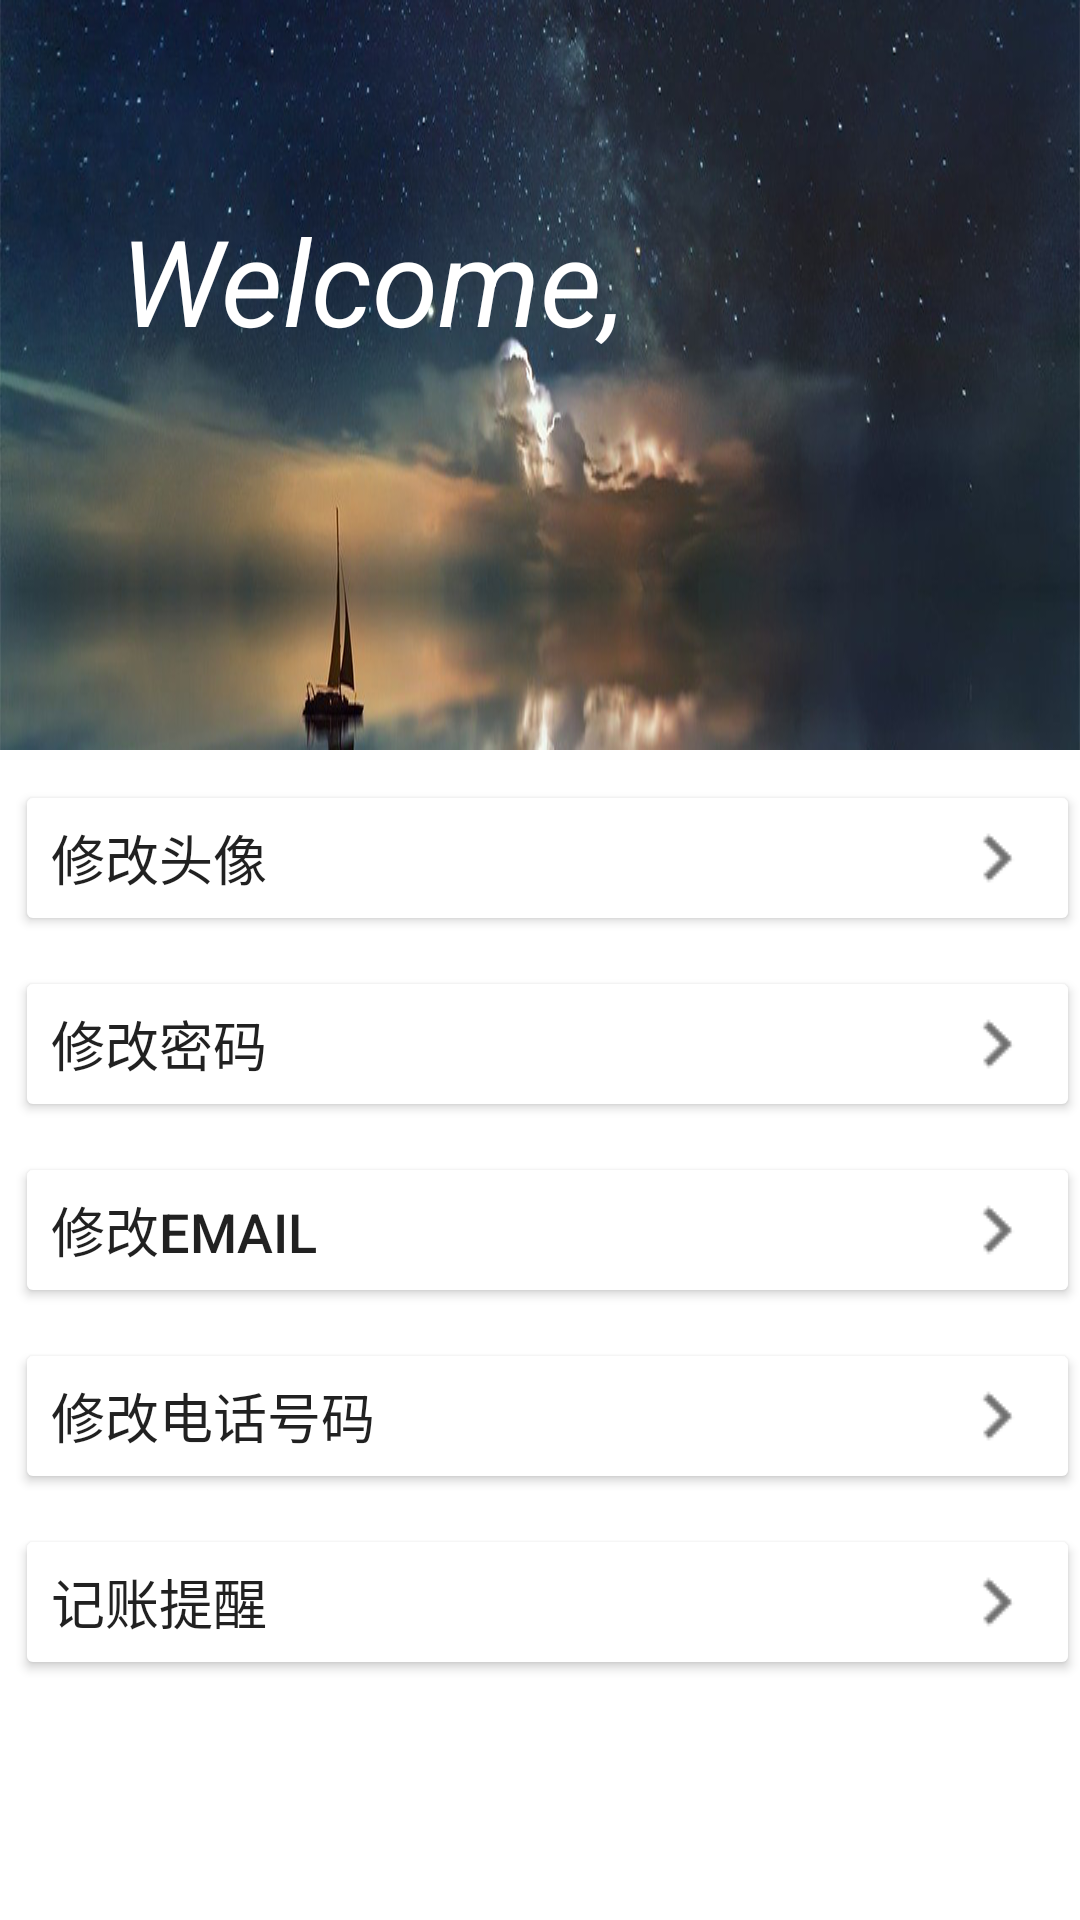

Layout XML and referenced resources for this Android screen:
<!-- AndroidManifest.xml: application theme AppTheme -->
<!-- res/layout/person_page_main.xml -->
<?xml version="1.0" encoding="utf-8"?>
<androidx.constraintlayout.widget.ConstraintLayout
    xmlns:android="http://schemas.android.com/apk/res/android"
    android:layout_width="match_parent"
    android:layout_height="match_parent"
    xmlns:app="http://schemas.android.com/apk/res-auto">

    <RelativeLayout
        android:id="@+id/person_page_RelativeLayout"
        android:layout_width="match_parent"
        android:layout_height="250dp"
        android:padding="10dp"
        android:background="@drawable/person_cover"
        app:layout_constraintTop_toTopOf="parent">

        <androidx.appcompat.widget.Toolbar
            android:id="@+id/person_page_toolbar"
            android:layout_width="match_parent"
            android:layout_height="?attr/actionBarSize"
            android:background="@color/transparent"
            android:theme="@style/ThemeOverlay.AppCompat.Dark.ActionBar"
            app:popupTheme="@style/ThemeOverlay.AppCompat.Dark"
            android:layout_alignParentTop="true"/>

        <TextView
            android:id="@+id/person_page_welcome"
            android:layout_width="wrap_content"
            android:layout_height="wrap_content"
            android:layout_alignParentBottom="true"
            android:layout_marginStart="30dp"
            android:text="@string/welcome"
            android:textStyle="italic"
            android:layout_marginBottom="120dp"
            android:textColor="#FFF"
            android:textSize="40sp" />

        <TextView
            android:id="@+id/person_page_username"
            android:layout_width="wrap_content"
            android:layout_height="wrap_content"
            android:layout_alignParentBottom="true"
            android:layout_centerHorizontal="true"
            android:layout_marginBottom="40dp"
            android:textColor="#FFF"
            android:textSize="40sp" />

    </RelativeLayout>

    <Button
        android:id="@+id/person_page_set_image"
        android:layout_width="match_parent"
        android:layout_height="wrap_content"
        android:drawableEnd="@drawable/right_arrow"
        android:text="@string/reset_image"
        android:gravity="start|center_vertical"
        android:textSize="18sp"
        android:layout_marginTop="10dp"
        android:layout_marginStart="5dp"
        android:backgroundTint="@color/bg_white"
        app:layout_constraintTop_toBottomOf="@+id/person_page_RelativeLayout"/>

    <Button
        android:id="@+id/person_page_set_password"
        android:layout_width="match_parent"
        android:layout_height="wrap_content"
        android:drawableEnd="@drawable/right_arrow"
        android:text="@string/reset_password"
        android:gravity="start|center_vertical"
        android:textSize="18sp"
        android:layout_marginTop="10dp"
        android:layout_marginStart="5dp"
        android:backgroundTint="@color/bg_white"
        app:layout_constraintTop_toBottomOf="@+id/person_page_set_image"/>

    <Button
        android:id="@+id/person_page_set_email"
        android:layout_width="match_parent"
        android:layout_height="wrap_content"
        android:drawableEnd="@drawable/right_arrow"
        android:text="@string/reset_email"
        android:textSize="18sp"
        android:gravity="start|center_vertical"
        android:layout_marginTop="10dp"
        android:layout_marginStart="5dp"
        android:backgroundTint="@color/bg_white"
        app:layout_constraintTop_toBottomOf="@+id/person_page_set_password"/>

    <Button
        android:id="@+id/person_page_set_tel"
        android:layout_width="match_parent"
        android:layout_height="wrap_content"
        android:drawableEnd="@drawable/right_arrow"
        android:text="@string/reset_tel"
        android:textSize="18sp"
        android:gravity="start|center_vertical"
        android:layout_marginTop="10dp"
        android:layout_marginStart="5dp"
        android:backgroundTint="@color/bg_white"
        app:layout_constraintTop_toBottomOf="@+id/person_page_set_email"/>

    <Button
        android:id="@+id/person_page_alarm"
        android:layout_width="match_parent"
        android:layout_height="wrap_content"
        android:drawableEnd="@drawable/right_arrow"
        android:text="@string/reminder"
        android:textSize="18sp"
        android:gravity="start|center_vertical"
        android:layout_marginTop="10dp"
        android:layout_marginStart="5dp"
        android:backgroundTint="@color/bg_white"
        app:layout_constraintTop_toBottomOf="@+id/person_page_set_tel"/>


</androidx.constraintlayout.widget.ConstraintLayout>
<!-- resources referenced by this layout -->
<resources>
  <color name="bg_white">#FFFFFF</color>
  <color name="transparent">#00FFFFFF</color>
  <!-- drawable person_cover: png bitmap (drawable, 392294 bytes) -->
  <!-- drawable right_arrow: png bitmap (drawable, 147 bytes) -->
  <string name="reminder">记账提醒</string>
  <string name="reset_email">修改Email</string>
  <string name="reset_image">修改头像</string>
  <string name="reset_password">修改密码</string>
  <string name="reset_tel">修改电话号码</string>
  <string name="welcome">Welcome,</string>
  <style name="AppTheme" parent="Theme.MaterialComponents.Light.NoActionBar">
          
          <item name="colorPrimary">#dfe1e6</item>
          <item name="colorPrimaryVariant">@color/hit_gray2</item>
          <item name="colorPrimaryDark">@color/hit_gray3</item>
          <item name="colorSecondary">@color/teal_700</item>
          <item name="colorOnPrimary">@color/black</item>
      </style>
  <color name="hit_gray2">#8C8C8C</color>
  <color name="hit_gray3">#595959</color>
  <!-- not gathered from this repository: default colours our renderer supplied (Android Studio template values) -->
  <color name="teal_700">#FF018786</color>
  <color name="black">#FF000000</color>
</resources>
